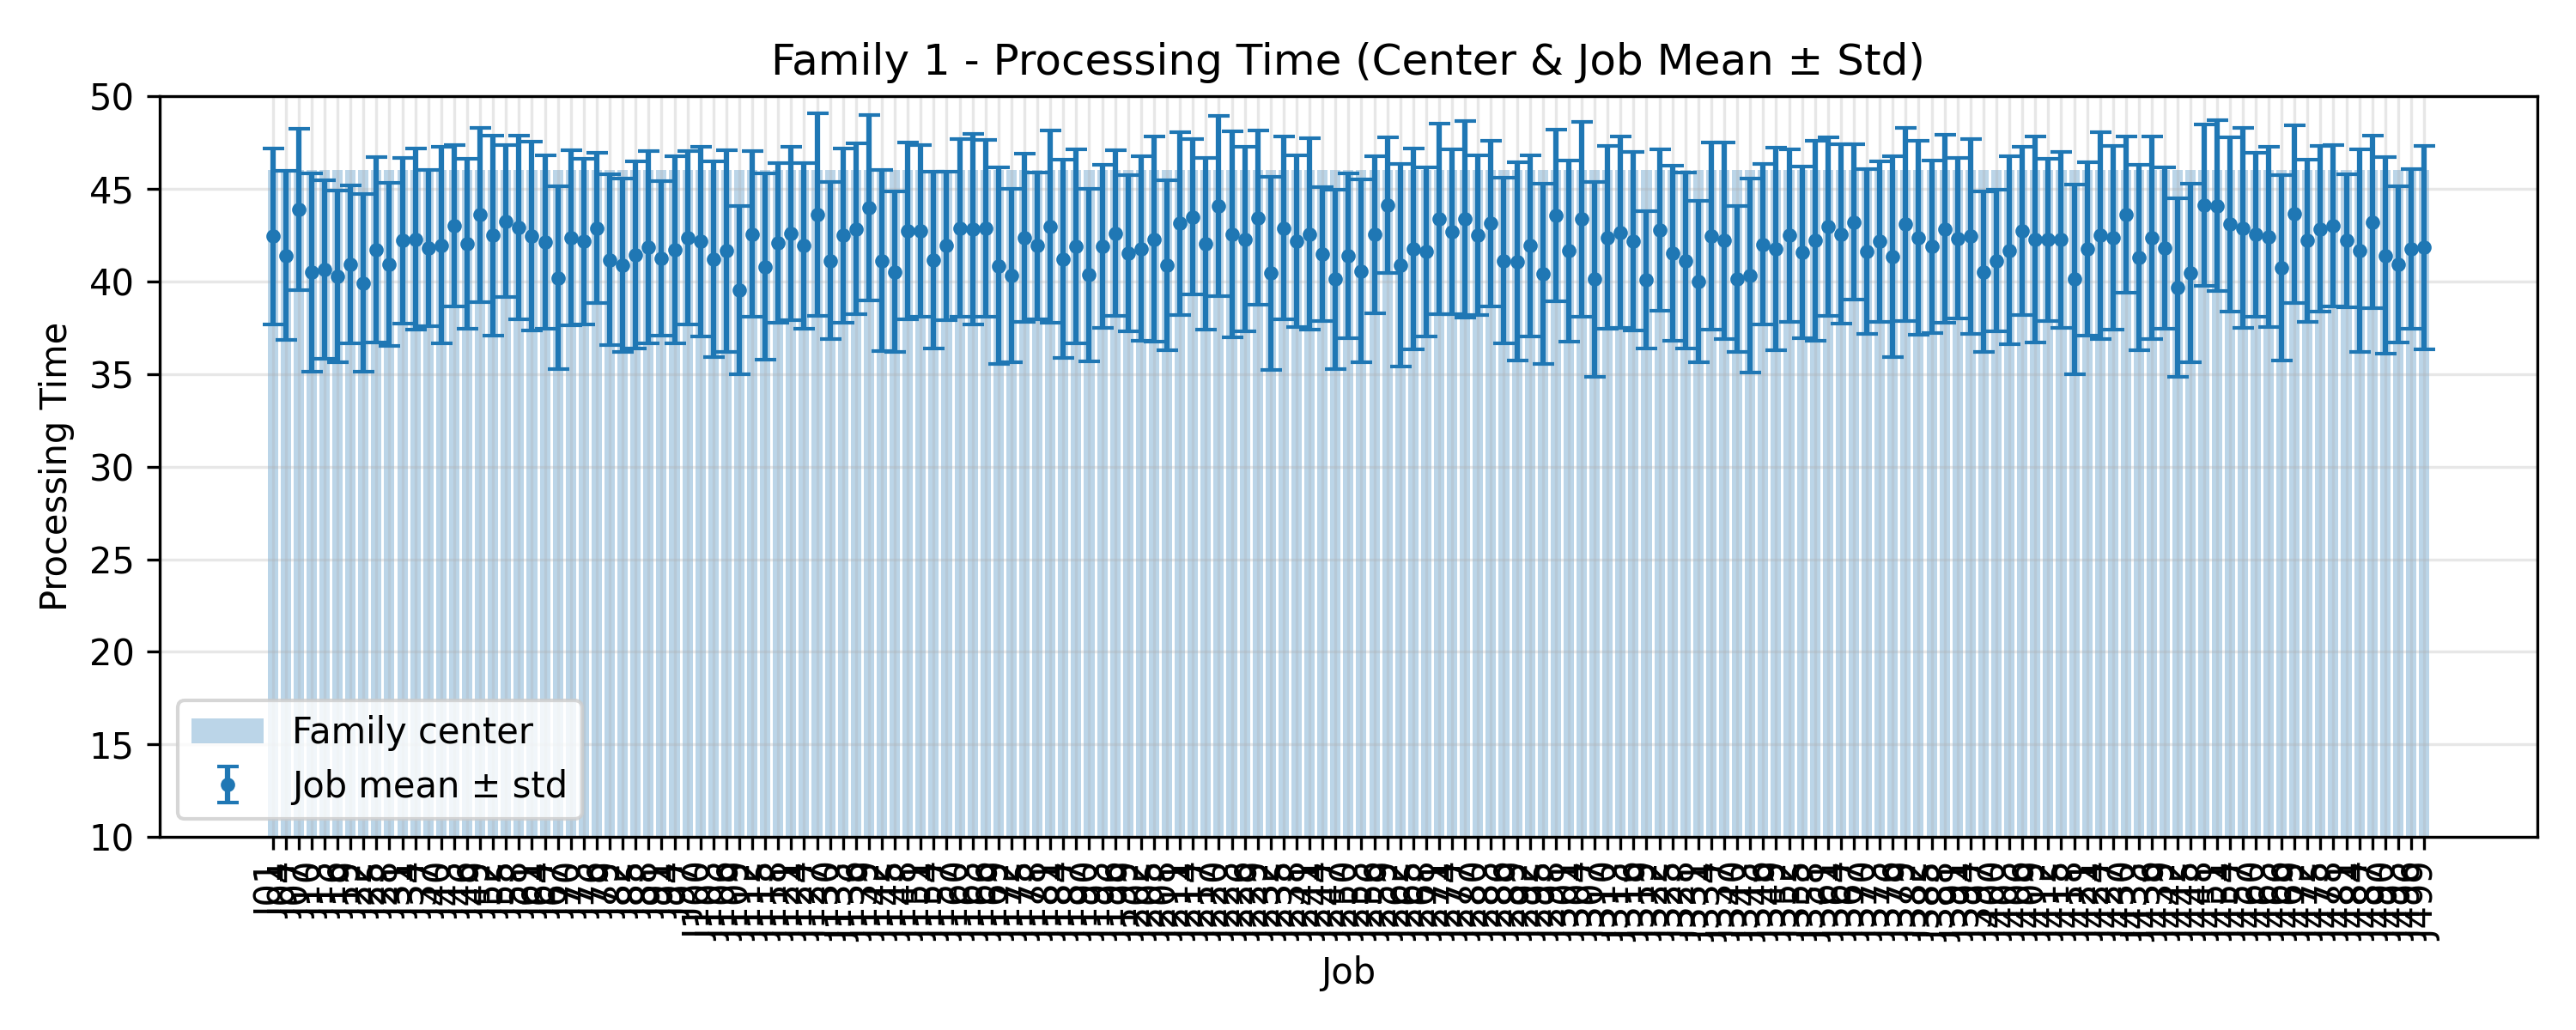

The file beside this chart, header and first rows:
JobIndex, JobCode, MeanProcessingTime, StdProcessingTime, FamilyCenter
1, J01, 42.44, 4.75, 46.0
4, J04, 41.4, 4.552, 46.0
7, J07, 43.88, 4.366, 46.0
10, J10, 40.48, 5.338, 46.0
13, J13, 40.64, 4.824, 46.0
16, J16, 40.28, 4.635, 46.0
19, J19, 40.92, 4.261, 46.0
22, J22, 39.92, 4.816, 46.0
25, J25, 41.72, 5.008, 46.0
28, J28, 40.92, 4.39, 46.0
31, J31, 42.2, 4.481, 46.0
34, J34, 42.28, 4.895, 46.0
37, J37, 41.8, 4.233, 46.0
40, J40, 41.96, 5.325, 46.0
43, J43, 43.0, 4.363, 46.0
46, J46, 42.04, 4.591, 46.0
49, J49, 43.6, 4.707, 46.0
52, J52, 42.48, 5.405, 46.0
55, J55, 43.24, 4.102, 46.0
58, J58, 42.92, 4.963, 46.0
61, J61, 42.44, 5.084, 46.0
64, J64, 42.12, 4.693, 46.0
67, J67, 40.2, 4.915, 46.0
70, J70, 42.36, 4.732, 46.0
73, J73, 42.16, 4.469, 46.0
76, J76, 42.88, 4.053, 46.0
79, J79, 41.16, 4.602, 46.0
82, J82, 40.88, 4.668, 46.0
85, J85, 41.44, 5.06, 46.0
88, J88, 41.84, 5.182, 46.0
91, J91, 41.24, 4.169, 46.0
94, J94, 41.72, 5.048, 46.0
97, J97, 42.36, 4.681, 46.0
100, J100, 42.16, 5.128, 46.0
103, J103, 41.2, 5.284, 46.0
106, J106, 41.64, 5.462, 46.0
109, J109, 39.52, 4.544, 46.0
112, J112, 42.56, 4.455, 46.0
115, J115, 40.8, 5.012, 46.0
118, J118, 42.08, 4.326, 46.0
121, J121, 42.6, 4.682, 46.0
124, J124, 41.92, 4.453, 46.0
127, J127, 43.6, 5.455, 46.0
130, J130, 41.12, 4.236, 46.0
133, J133, 42.48, 4.708, 46.0
136, J136, 42.84, 4.602, 46.0
139, J139, 43.96, 5, 46.0
142, J142, 41.12, 4.902, 46.0
145, J145, 40.52, 4.319, 46.0
148, J148, 42.72, 4.763, 46.0
151, J151, 42.72, 4.626, 46.0
154, J154, 41.16, 4.772, 46.0
157, J157, 41.92, 4.009, 46.0
160, J160, 42.88, 4.811, 46.0
163, J163, 42.8, 5.146, 46.0
166, J166, 42.88, 4.778, 46.0
169, J169, 40.84, 5.304, 46.0
172, J172, 40.32, 4.688, 46.0
175, J175, 42.36, 4.533, 46.0
178, J178, 41.92, 3.949, 46.0
... 107 more rows
